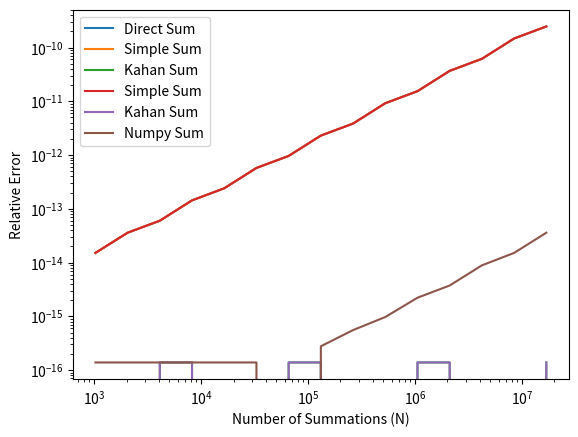

This figure's Python source:
# Convert an integer to a binary string
number = 10
binary = bin(number)

print(f"Binary representation of {number}: {binary}")

# Convert a binary string back to an integer
binary = "0b1010" # the leading "0b" is optional
number = int(binary, 2)

print(f"Integer value of {binary}: {number}")

binary = 0b1010  # 10 in decimal

print(f"Binary number: {binary}")

number = 255
hexrep = hex(number)

print(f"Hexadecimal representation of {number}: {hexrep}")

hexrep = "0xff"
number = int(hexrep, 16)

print(f"Integer value of {hexrep}: {number}")

hexrep = 0xff  # 10 in decimal

print(f"Hexadecimal number: {hexrep}")

def NAND(a, b):
    return 1 - (a & b)  # NOT (a AND b)

# A NOT gate can be built by connecting both inputs of a NAND gate to the same value.

def NOT(a):
    return NAND(a, a)

# Test
print(NOT(0)) # Output: 1
print(NOT(1)) # Output: 0

# An AND gate can be built by negating the output of a NAND gate.

def AND(a, b):
    return NOT(NAND(a, b))

# Test
print(AND(0, 0))  # Output: 0
print(AND(0, 1))  # Output: 0
print(AND(1, 0))  # Output: 0
print(AND(1, 1))  # Output: 1

# HANDSON: implement an OR gate using only NAND.
#
# HINT: Using De Morgan's law: A | B = ~(~A & ~B).

def OR(a, b):
    return NAND(NOT(a), NOT(b))

# Test
print(OR(0, 0))  # Output: 0
print(OR(0, 1))  # Output: 1
print(OR(1, 0))  # Output: 1
print(OR(1, 1))  # Output: 1

# HANDSON: implement an XOR gate using only NAND.

def XOR(a, b):
    c = NAND(a, b)
    return NAND(NAND(a, c), NAND(b, c))

# Test
print(XOR(0, 0))  # Output: 0
print(XOR(0, 1))  # Output: 1
print(XOR(1, 0))  # Output: 1
print(XOR(1, 1))  # Output: 0

def half_adder(A, B):
    S = XOR(A, B)  # Sum using XOR
    C = AND(A, B)  # Carry using AND
    return S, C

# Test
print(half_adder(0, 0))
print(half_adder(0, 1))
print(half_adder(1, 0))
print(half_adder(1, 1))

def full_adder(A, B, Cin):
    s, c = half_adder(A,   B)
    S, C = half_adder(Cin, s)
    Cout = OR(c, C)
    return S, Cout

# Test
print(full_adder(0, 0, 0))  # Output: (0, 0)
print(full_adder(1, 0, 0))  # Output: (1, 0)
print(full_adder(1, 1, 0))  # Output: (0, 1)
print(full_adder(1, 1, 1))  # Output: (1, 1)

def multibit_adder(A, B, carrybit=False):
    assert(len(A) == len(B))
    
    n = len(A)
    c = 0
    S = []
    for i in range(n):
        s, c = full_adder(A[i], B[i], c)
        S.append(s)
    if carrybit:
        S.append(c)  # add the extra carry bit
    return S

# Test
A = [1, 1, 0, 1]  # 1 + 2 + 8 = 11 in binary
B = [1, 0, 0, 1]  # 1 + 8 = 9 in binary
print(multibit_adder(A, B, carrybit=True))  # Output: [0, 0, 1, 0, 1] = 4 + 16 = 20 in binary

# HANDSON: run the above code here ...


def simple_sum(x, n):
    s = 0.0
    for i in range(n):
        s += x
    return s

x = 0.1
n = 10
s = simple_sum(x, n)
e = abs(s/n - x) / x
print(f"Mean = {s}; relative error = {e}")

N        = [2**p for p in range(10,25)]
E_simple = [abs(simple_sum(x, n)/n - x) / x for n in N]

from matplotlib import pyplot as plt

plt.loglog(N, E_simple, label='Direct Sum')
plt.xlabel('Number of Summations (N)')
plt.ylabel('Relative Error')
plt.legend()
plt.show()  # optional in Jupyter Notebook

def Kahan_sum(x, n):
    c = 0.0 # compensation for lost low-order bits
    s = 0.0
    for i in range(n):
        xp = x - c # apply compensation
        c  = ((s + xp) - s) - xp # update compensation
        s += x - c # update sum
    return s

E_Kahan = [abs(Kahan_sum(x, n)/n - x) / x for n in N]

plt.loglog(N, E_simple, label='Simple Sum')
plt.loglog(N, E_Kahan,  label='Kahan Sum')
plt.xlabel('Number of Summations (N)')
plt.ylabel('Relative Error')
plt.legend()
plt.show() # optional in Jupyter Notebook

import numpy as np

def numpy_sum(x, n):
    X = np.repeat(x, n)
    return np.sum(X)

E_numpy = [abs(numpy_sum(x, n)/n - x) / x for n in N]

plt.loglog(N, E_simple, label='Simple Sum')
plt.loglog(N, E_Kahan,  label='Kahan Sum')
plt.loglog(N, E_numpy,  label='Numpy Sum')
plt.xlabel('Number of Summations (N)')
plt.ylabel('Relative Error')
plt.legend()
plt.show() # optional in Jupyter Notebook

# HANDSON: run the above code here ...


a = 1e-9
b = 1
c = 1e-9

x1 = (-b + (b*b - 4*a*c)**(1/2)) / (2*a)
x2 = (-b - (b*b - 4*a*c)**(1/2)) / (2*a)

print(f'{x1:.16f}, {x2:.16f}')

# Demonstrate NaN comparison rules

import numpy as np

x = np.nan
y = 1

print(x != x)
print(x >  x)
print(x <  x)
print(x >= x)
print(x <= x)
print(x == x)

print(x != y)
print(x >  y)
print(x <  y)
print(x >= y)
print(x <= y)
print(x == y)

# HANDSON: try the above codes.
